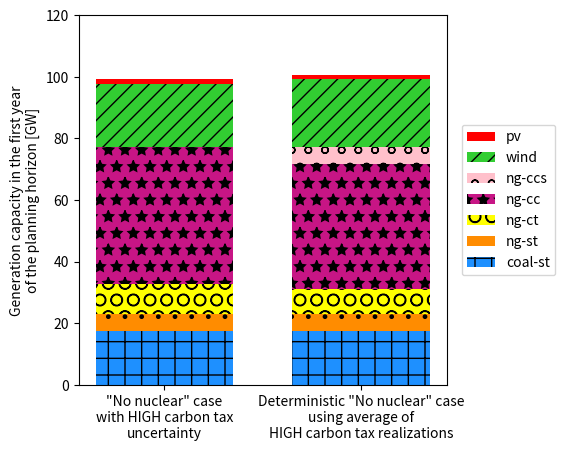

Generate this figure with matplotlib:
import matplotlib.pyplot as plt
import numpy as np

# cases = ['Reference case\nwith NG price\nuncertainty', '"No nuclear" case\nwith NG price\nuncertainty',
#          '"No nuclear" case\nwith carbon tax\nuncertainty', '"No nuclear" case\nwith HIGH carbon tax\nuncertainty']
# coal = np.array([17.4, 17.40, 17.40, 17.40])
# natural_gas = np.array([55.63, 60.64, 60.64, 60.60])
# nuclear = np.array([5.16, 0, 0, 0])
# solar = np.array([0.71, 0.66, 0.66, 1.41])
# wind = np.array([20.54, 20.54, 20.54, 20.58])
# storage = np.array([0, 0, 0, 0])
# ind = [x for x, _ in enumerate(cases)]
#
# plt.bar(ind, storage, width=0.7, label='storage', color='black', bottom=nuclear+coal+natural_gas+wind+solar)
# plt.bar(ind, solar, width=0.7, label='solar', color='red', bottom=nuclear+coal+natural_gas+wind)
# plt.bar(ind, wind, width=0.7, label='wind', color='limegreen', hatch="//", bottom=nuclear+coal+natural_gas)
# plt.bar(ind, natural_gas, width=0.7, label='natural gas', color='darkorange', hatch="*", bottom=nuclear+coal)
# plt.bar(ind, coal, width=0.7, label='coal', color='dodgerblue', hatch="+", bottom=nuclear)
# plt.bar(ind, nuclear, width=0.7, color='darkorchid', hatch="o", label='nuclear')
#
# plt.xticks(ind, cases)
# plt.ylabel("Generation capacity in the first year\nof the planning horizon [GW]")
# # plt.xlabel("Number of stages in the scenario tree")
# plt.subplots_adjust(right=0.7)
#
# plt.legend(bbox_to_anchor=(1.04, 0.5), loc="center left", borderaxespad=0)
# # plt.figure(figsize=(20, 10))
#
# plt.ylim(0, 120)
# plt.show()

cases = ['"No nuclear" case\nwith HIGH carbon tax\nuncertainty', 'Deterministic "No nuclear" case\nusing average '
                                                                 'of\nHIGH carbon tax realizations']
coal_st = np.array([17.4, 17.40])
ng_cc = np.array([44.43, 40.73])
ng_cc_ccs = np.array([0, 5.44])
ng_ct = np.array([9.79, 8.11])
ng_st = np.array([5.54, 5.54])
pv = np.array([1.41, 1.41])
wind = np.array([20.58, 22.11])
ind = [x for x, _ in enumerate(cases)]

plt.bar(ind, pv, width=0.7, label='pv', color='red', bottom=coal_st+ng_st+ng_ct+ng_cc+ng_cc_ccs+wind)
plt.bar(ind, wind, width=0.7, label='wind', color='limegreen', hatch="//", bottom=coal_st+ng_st+ng_ct+ng_cc+ng_cc_ccs)
plt.bar(ind, ng_cc_ccs, width=0.7, label='ng-ccs', color='pink', hatch="o", bottom=coal_st+ng_st+ng_ct+ng_cc)
plt.bar(ind, ng_cc, width=0.7, label='ng-cc', color='mediumvioletred', hatch="*", bottom=coal_st+ng_st+ng_ct)
plt.bar(ind, ng_ct, width=0.7, label='ng-ct', color='yellow', hatch="O", bottom=coal_st+ng_st)
plt.bar(ind, ng_st, width=0.7, label='ng-st', color='darkorange', hatch=".", bottom=coal_st)
plt.bar(ind, coal_st, width=0.7, label='coal-st', color='dodgerblue', hatch="+")

plt.xticks(ind, cases)
plt.ylabel("Generation capacity in the first year\nof the planning horizon [GW]")
# plt.xlabel("Number of stages in the scenario tree")
plt.subplots_adjust(right=0.7)

plt.legend(bbox_to_anchor=(1.04, 0.5), loc="center left", borderaxespad=0)
# plt.figure(figsize=(20, 10))

plt.ylim(0, 120)
plt.show()

